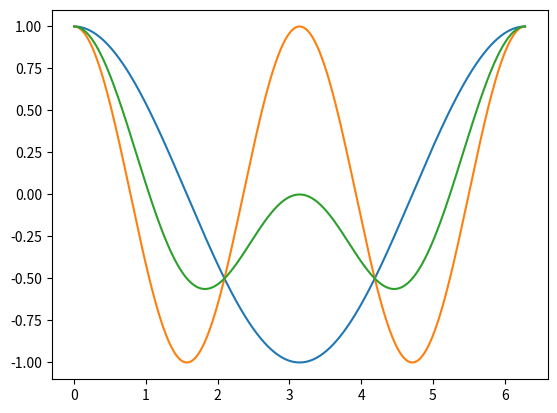

Generate this figure with matplotlib:
import  matplotlib.pyplot as plt
import numpy as np

import scipy

x = np.linspace(0, 2 * np.pi, 1000)

y = np.cos(x)
y2 = np.cos(2 * x)
y3 = (y + y2) / 2

plt.plot(x, y)
plt.plot(x, y2)
plt.plot(x, y3)

plt.show()